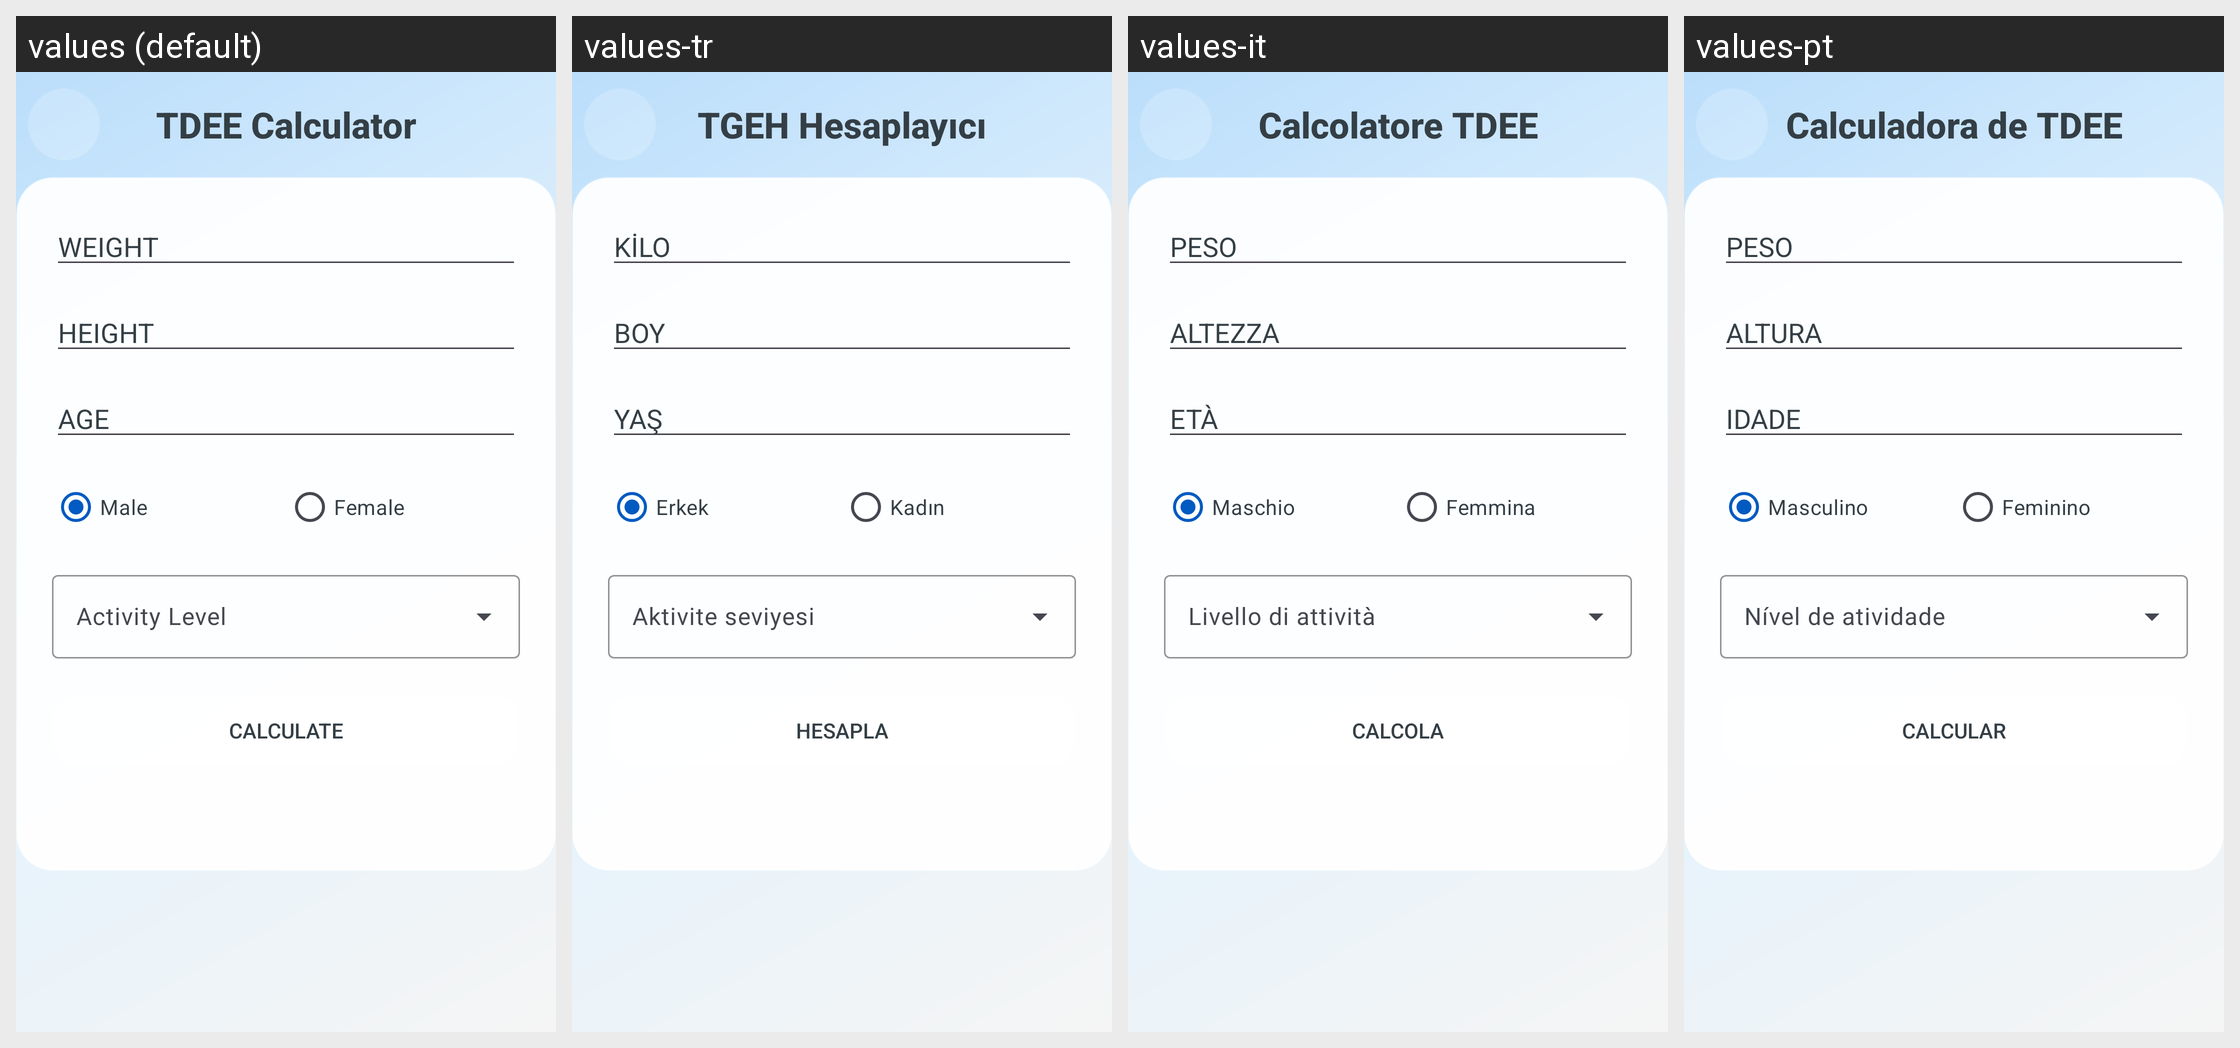

The same Android screen rendered under several of its app's locales, left to right. List the strings drawn on it with the default value and each locale's translation.
Android screen res/layout/a_tdee_calculator.xml rendered under 4 locales, left to right: values (default), values-tr, values-it, values-pt. Device: Nexus 5 (rendered at 1080×1920; each locale shown at half size, 540×960, under a caption strip naming it); theme AppTheme.
Other locales in the repository, not shown: values-ar, values-de, values-es, values-fr, values-hi, values-id, values-ja, values-ko, values-nl, values-ru, values-th, values-vi, values-zh.
Strings drawn on this screen, with the default value and each locale's value (text and hints the layout hard-codes, and strings that could not be matched under every locale, appear in the picture but are not listed):

tdee_calculator
  values: TDEE Calculator
  values-tr: TGEH Hesaplayıcı
  values-it: Calcolatore TDEE
  values-pt: Calculadora de TDEE

weight
  values: WEIGHT
  values-tr: KİLO
  values-it: PESO
  values-pt: PESO

height
  values: HEIGHT
  values-tr: BOY
  values-it: ALTEZZA
  values-pt: ALTURA

age
  values: AGE
  values-tr: YAŞ
  values-it: ETÀ
  values-pt: IDADE

male
  values: Male
  values-tr: Erkek
  values-it: Maschio
  values-pt: Masculino

female
  values: Female
  values-tr: Kadın
  values-it: Femmina
  values-pt: Feminino

calculate
  values: Calculate
  values-tr: Hesapla
  values-it: Calcola
  values-pt: Calcular
